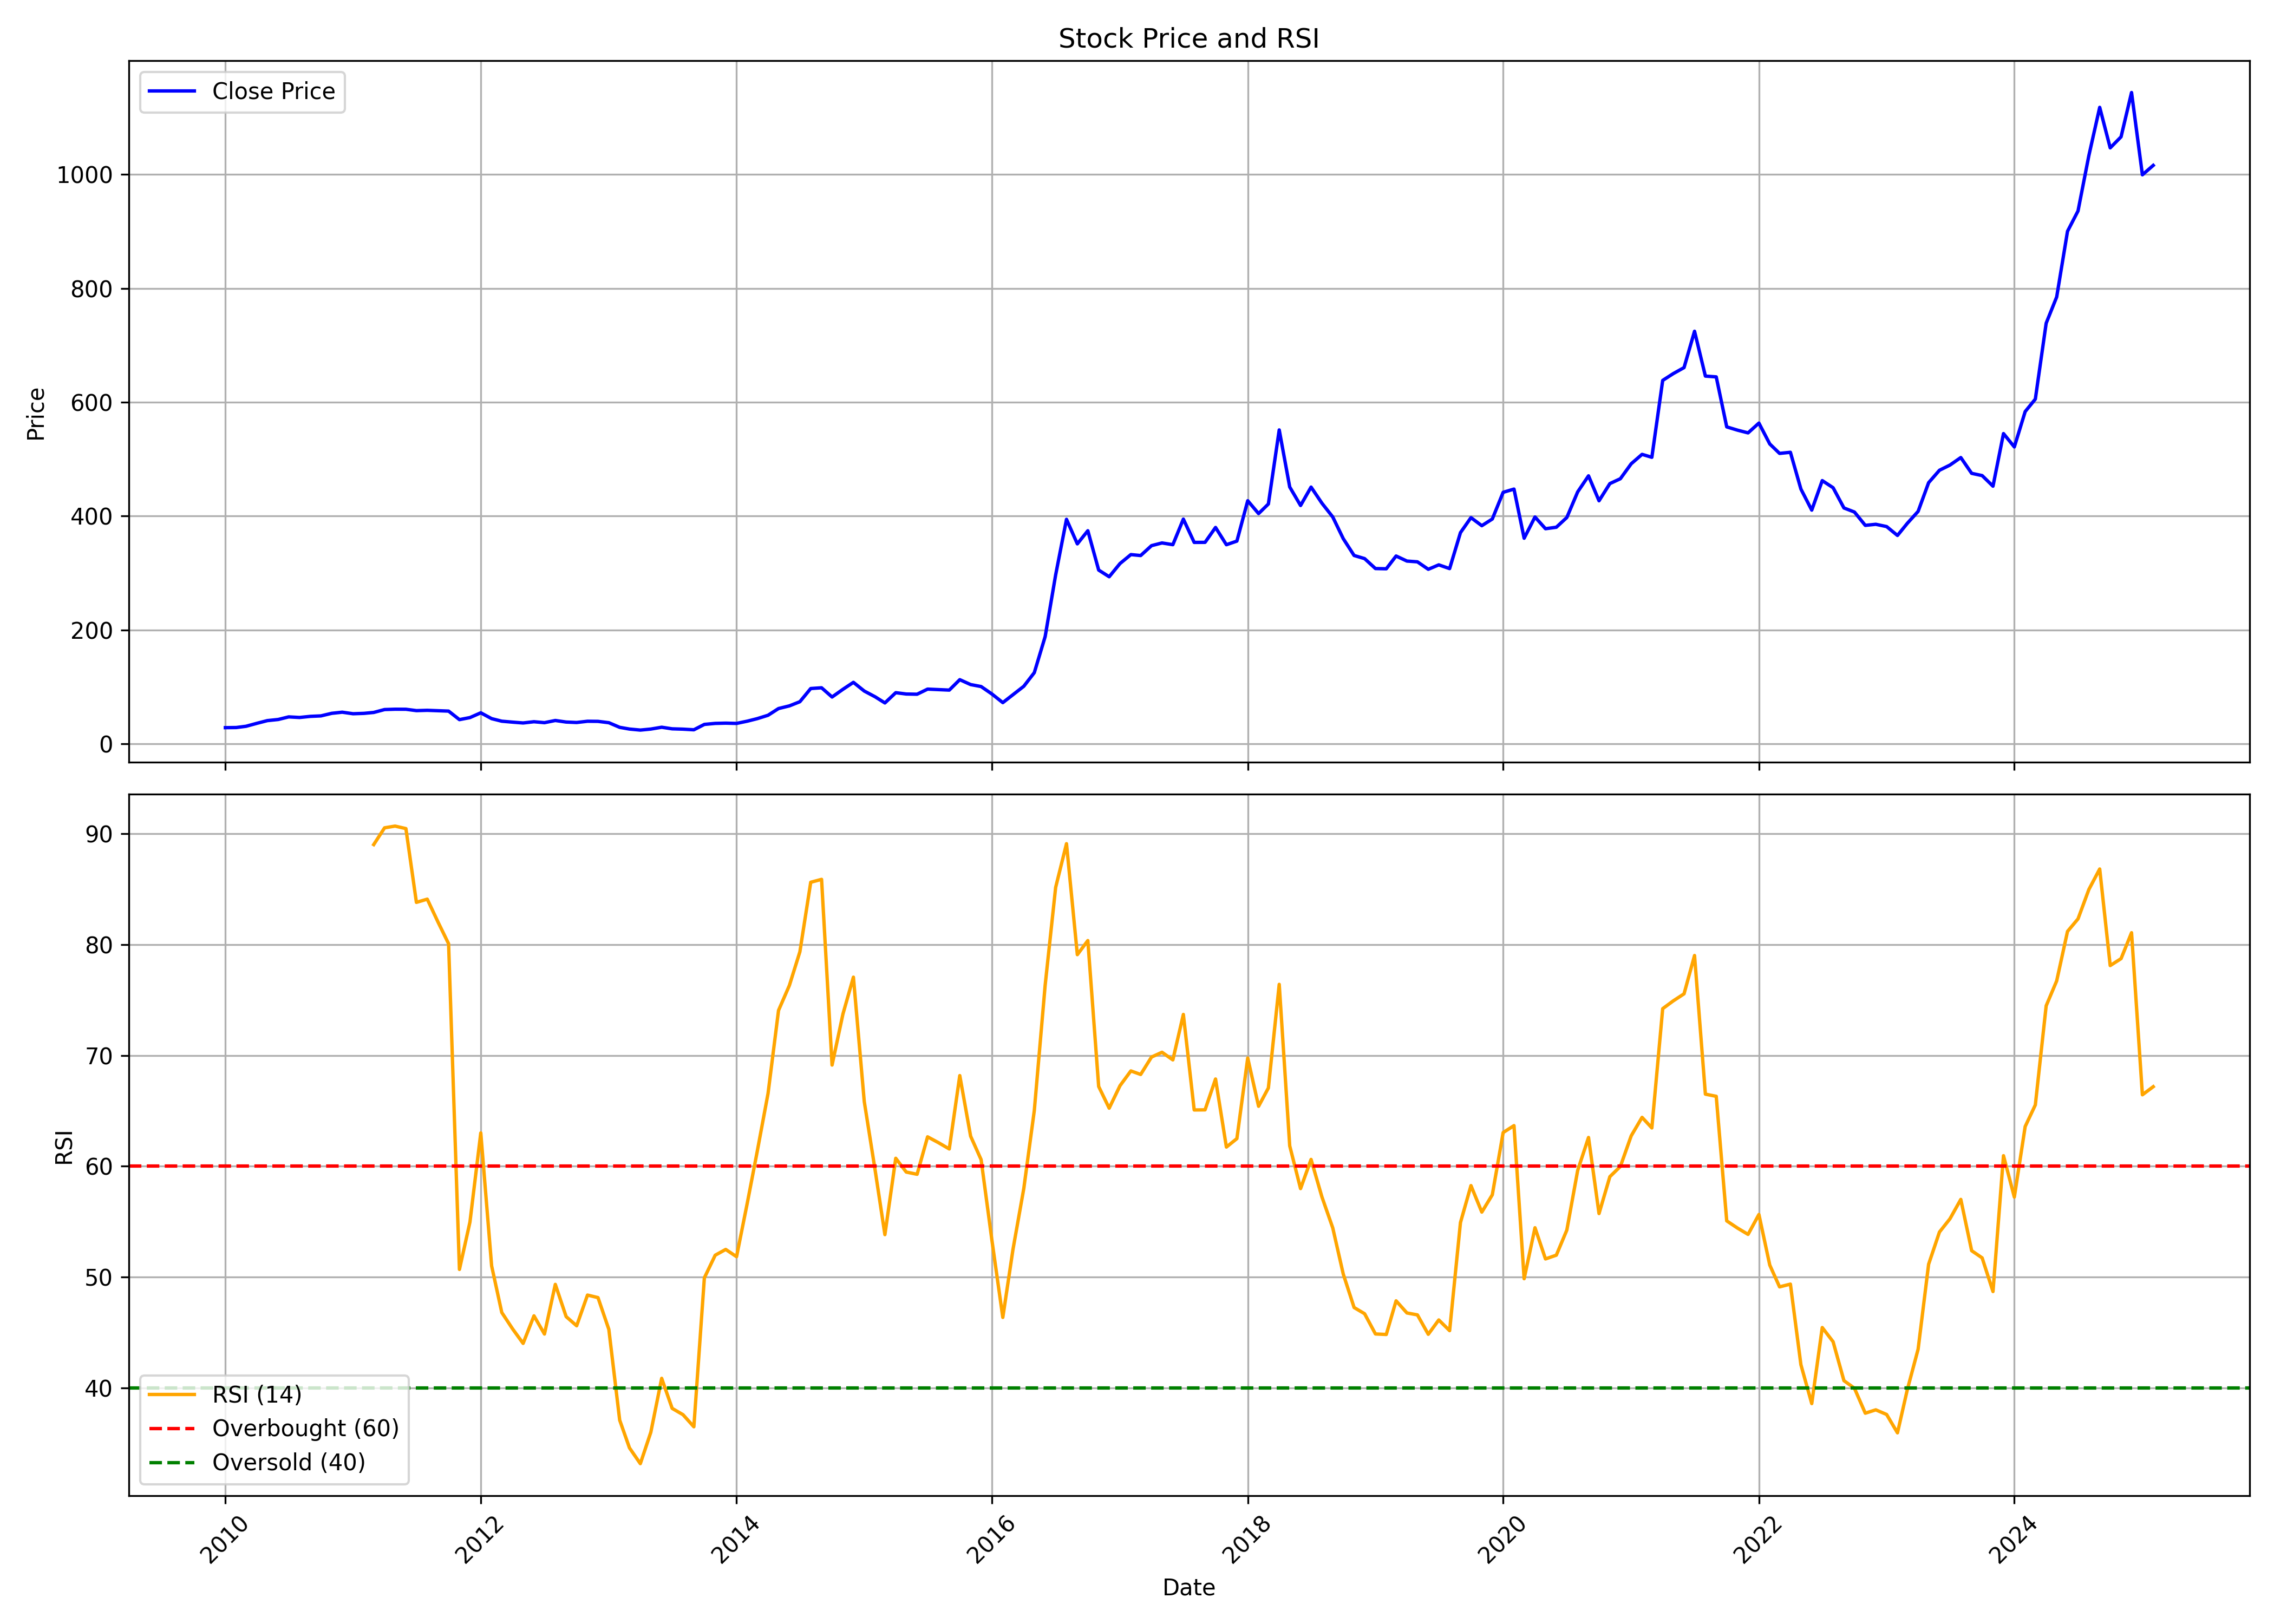

Values plotted in this chart, from the file beside it:
, date, symbol, open, high, low, close, volume, rsi
0, 2010-01-01, SUDARSCHEM, 27.64, 29.71, 25.33, 28.67, 190760, 
1, 2010-02-01, SUDARSCHEM, 28.67, 31.28, 27.32, 28.91, 235950, 
2, 2010-03-01, SUDARSCHEM, 28.91, 31.08, 28.51, 31.08, 147210, 
3, 2010-04-01, SUDARSCHEM, 31.04, 36.43, 30.17, 36.27, 339920, 
4, 2010-05-01, SUDARSCHEM, 41.88, 41.88, 34.85, 41.05, 297420, 
5, 2010-06-01, SUDARSCHEM, 42.21, 46.88, 38.41, 43.01, 660500, 
6, 2010-07-01, SUDARSCHEM, 43.95, 50.29, 43.16, 47.59, 366530, 
7, 2010-08-01, SUDARSCHEM, 48.35, 51.93, 43.47, 46.54, 233620, 
8, 2010-09-01, SUDARSCHEM, 46.18, 49.24, 45.04, 48.51, 154270, 
9, 2010-10-01, SUDARSCHEM, 47.3, 52.55, 47.15, 49.32, 155810, 
10, 2010-11-01, SUDARSCHEM, 48.6, 58.21, 48.51, 53.85, 147040, 
11, 2010-12-01, SUDARSCHEM, 52.57, 56.19, 48.59, 55.81, 84840, 
12, 2011-01-01, SUDARSCHEM, 56.6, 57, 50.95, 53.1, 114840, 
13, 2011-02-01, SUDARSCHEM, 54.58, 56.19, 51.26, 53.77, 55830, 
14, 2011-03-01, SUDARSCHEM, 54.16, 57.4, 50.13, 55.38, 92820, 89.04
15, 2011-04-01, SUDARSCHEM, 52.68, 64.2, 52.68, 60.47, 98780, 90.55
16, 2011-05-01, SUDARSCHEM, 60.64, 65, 55.79, 61.04, 43330, 90.71
17, 2011-06-01, SUDARSCHEM, 63.07, 63.55, 59.04, 60.96, 123060, 90.48
18, 2011-07-01, SUDARSCHEM, 62.9, 63.39, 57.89, 58.57, 196130, 83.82
19, 2011-08-01, SUDARSCHEM, 61.52, 61.52, 54.94, 59.12, 72410, 84.11
20, 2011-09-01, SUDARSCHEM, 59.12, 62.1, 53.49, 58.4, 157920, 82.03
21, 2011-10-01, SUDARSCHEM, 57.58, 59.63, 55.85, 57.74, 47080, 80.09
22, 2011-11-01, SUDARSCHEM, 57.74, 57.74, 39.48, 42.77, 44040, 50.69
23, 2011-12-01, SUDARSCHEM, 44.09, 48.28, 39.69, 46.36, 92810, 54.96
24, 2012-01-01, SUDARSCHEM, 44.42, 56.92, 42.08, 54.74, 66040, 63.01
25, 2012-02-01, SUDARSCHEM, 53.13, 55.94, 42.03, 44.5, 310050, 51.01
26, 2012-03-01, SUDARSCHEM, 44.83, 45.24, 39.15, 40.01, 58140, 46.8
27, 2012-04-01, SUDARSCHEM, 40.3, 44.33, 38.33, 38.36, 76400, 45.32
28, 2012-05-01, SUDARSCHEM, 38.33, 39.89, 34.55, 36.92, 82430, 44.01
29, 2012-06-01, SUDARSCHEM, 35.62, 39.07, 34.13, 39.07, 48350, 46.5
30, 2012-07-01, SUDARSCHEM, 38.29, 40.3, 35.45, 37.42, 93100, 44.86
31, 2012-08-01, SUDARSCHEM, 38.47, 42.11, 36.35, 41.26, 80880, 49.34
32, 2012-09-01, SUDARSCHEM, 40.59, 42.27, 37.88, 38.51, 95620, 46.43
33, 2012-10-01, SUDARSCHEM, 38.47, 40.16, 37.22, 37.73, 80390, 45.6
34, 2012-11-01, SUDARSCHEM, 37.72, 40.58, 34.29, 39.92, 176070, 48.38
35, 2012-12-01, SUDARSCHEM, 39.74, 40.16, 37.2, 39.73, 168160, 48.15
36, 2013-01-01, SUDARSCHEM, 39.07, 39.63, 34.83, 37.37, 192700, 45.28
37, 2013-02-01, SUDARSCHEM, 36.67, 36.69, 27.82, 29.24, 136430, 37.09
38, 2013-03-01, SUDARSCHEM, 27.9, 30.18, 23.5, 26.21, 180280, 34.58
39, 2013-04-01, SUDARSCHEM, 27.48, 27.48, 21.98, 24.43, 190460, 33.16
40, 2013-05-01, SUDARSCHEM, 24.43, 26.29, 21.99, 26.21, 60010, 35.99
41, 2013-06-01, SUDARSCHEM, 26.59, 29.42, 24.53, 29.42, 61650, 40.86
42, 2013-07-01, SUDARSCHEM, 26.63, 26.63, 24.18, 26.63, 37620, 38.15
43, 2013-08-01, SUDARSCHEM, 26.63, 26.63, 23.63, 26.04, 110610, 37.58
44, 2013-09-01, SUDARSCHEM, 25.36, 26.21, 24.1, 24.94, 493670, 36.49
45, 2013-10-01, SUDARSCHEM, 25.79, 34.4, 25.79, 34.39, 216930, 49.93
46, 2013-11-01, SUDARSCHEM, 34.39, 36.33, 34.39, 36.15, 45800, 51.97
47, 2013-12-01, SUDARSCHEM, 36.15, 36.68, 35.46, 36.59, 799600, 52.5
48, 2014-01-01, SUDARSCHEM, 36.59, 38.44, 35.01, 36.12, 790440, 51.84
49, 2014-02-01, SUDARSCHEM, 36.15, 41.66, 35.36, 40.12, 518850, 56.73
50, 2014-03-01, SUDARSCHEM, 40.12, 45.4, 40.12, 44.47, 265430, 61.32
51, 2014-04-01, SUDARSCHEM, 44.97, 53.35, 44.97, 50.44, 259990, 66.57
52, 2014-05-01, SUDARSCHEM, 50.44, 67.01, 49.83, 62.25, 474080, 74.07
53, 2014-06-01, SUDARSCHEM, 58.2, 67.01, 58.2, 66.91, 207550, 76.32
54, 2014-07-01, SUDARSCHEM, 66.84, 77.24, 59.08, 74.22, 163180, 79.36
55, 2014-08-01, SUDARSCHEM, 72.26, 112.1, 72.21, 97.37, 1513260, 85.64
56, 2014-09-01, SUDARSCHEM, 97.96, 125.5, 96.79, 98.68, 7769224, 85.9
57, 2014-10-01, SUDARSCHEM, 102.2, 102.4, 73.74, 82.47, 965216, 69.14
58, 2014-11-01, SUDARSCHEM, 81.66, 108.7, 77.43, 95.98, 3180386, 73.74
59, 2014-12-01, SUDARSCHEM, 99.04, 119.9, 94.18, 108.2, 4066370, 77.07
... 122 more rows
